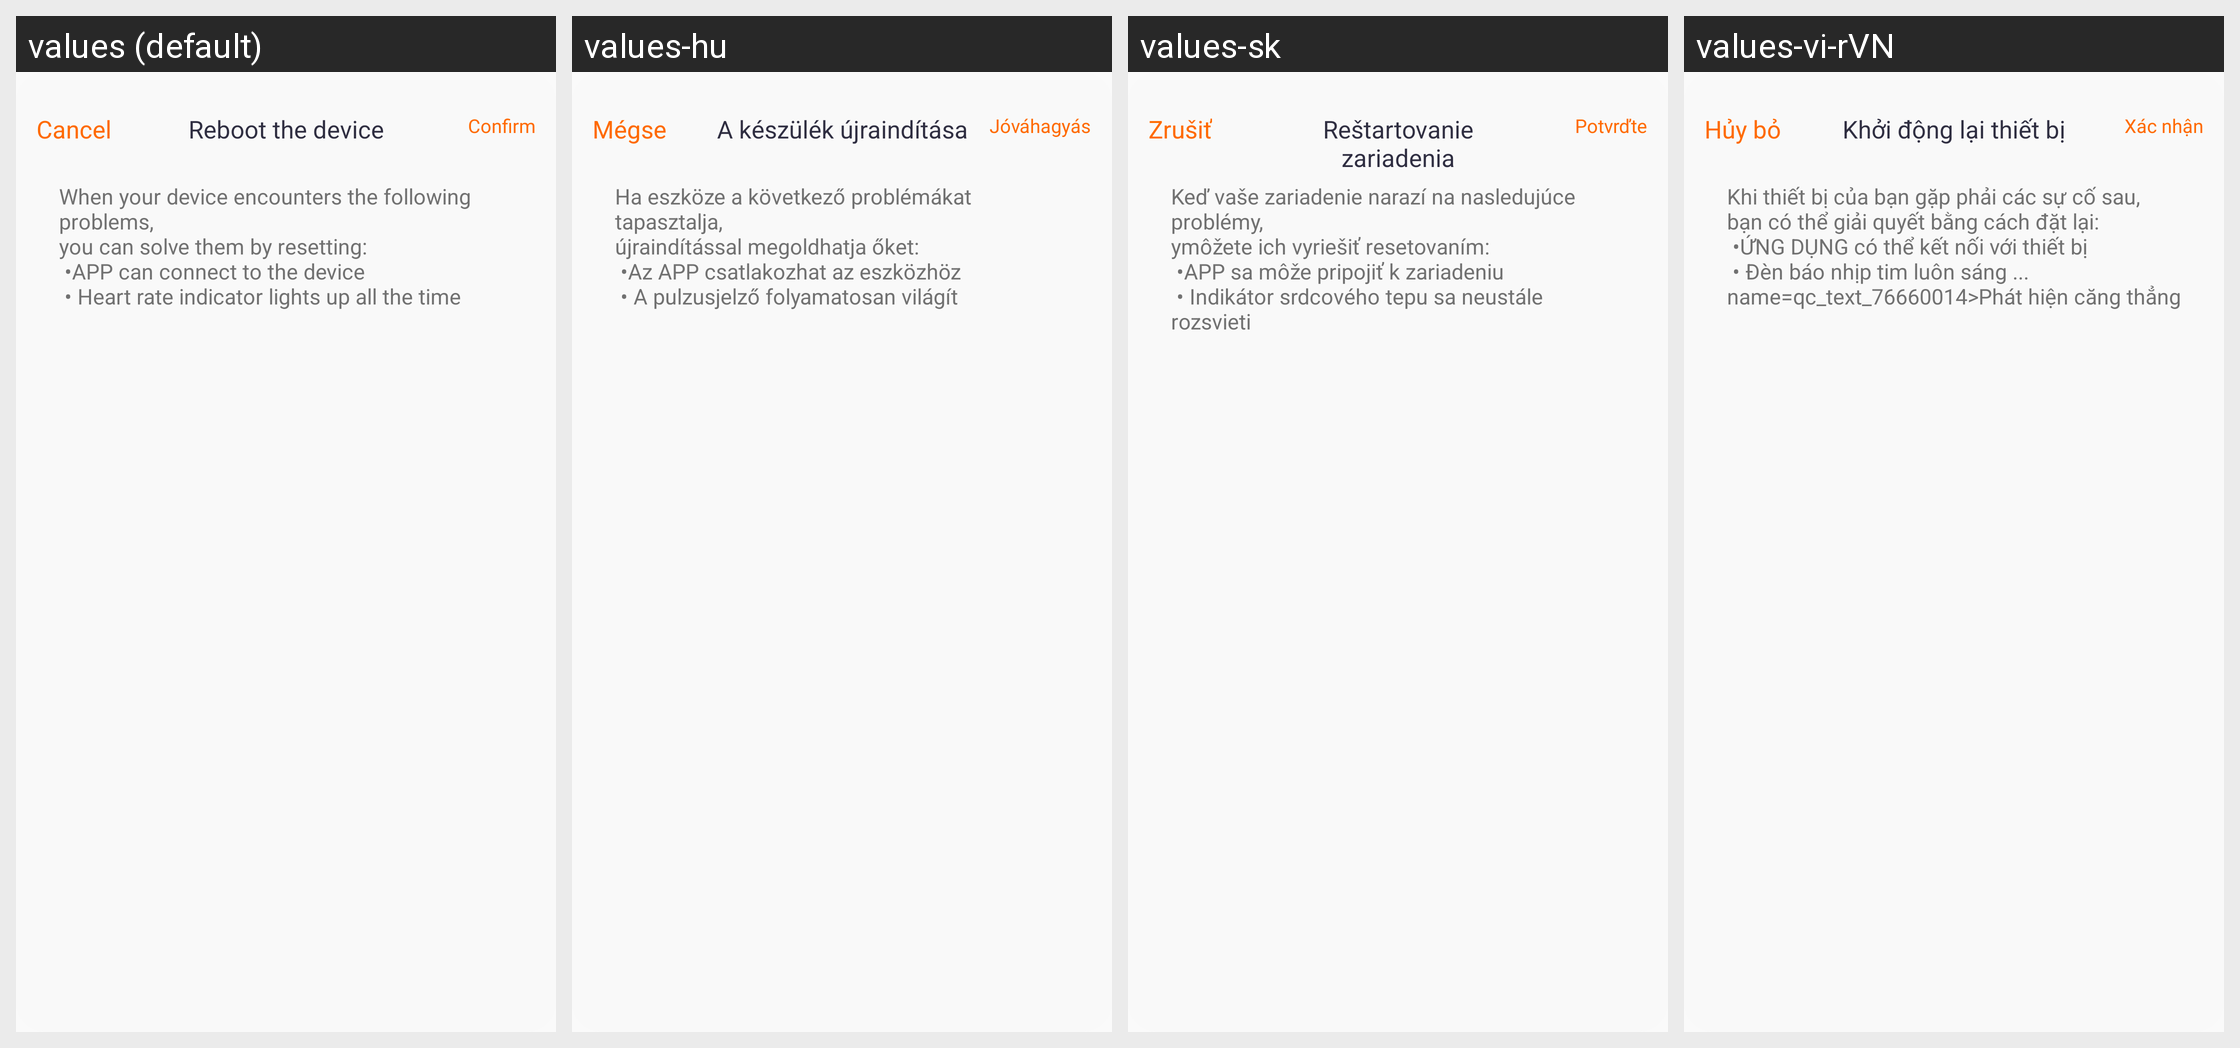

This grid shows one Android layout under several languages. Give, for every string resource on the screen, its name, the default text and each shown locale's text.
Android screen res/layout/layout_dialog_restart_1.xml rendered under 4 locales, left to right: values (default), values-hu, values-sk, values-vi-rVN. Device: Nexus 5 (rendered at 1080×1920; each locale shown at half size, 540×960, under a caption strip naming it); theme Theme.QCWatch.
Other locales in the repository, not shown: values-ar, values-ar-rAE, values-as, values-cs, values-de, values-de-rDE, values-el-rGR, values-en-rUS, values-es, values-es-rES, values-fa, values-fr, values-fr-rFR, values-hi-rIN, values-in-rID, values-it-rIT, values-ja, values-ja-rJP, values-kk-rKZ, values-ko-rKR, values-ne, values-nl, values-or, values-pl-rPL, values-pt, values-pt-rPT, values-ro-rRO, values-ru-rRU, values-te, values-th-rTH, values-tr-rTR, values-uk, values-ur, values-zh, values-zh-rCN, values-zh-rHK, values-zh-rTW.
Strings drawn on this screen, with the default value and each locale's value (text and hints the layout hard-codes, and strings that could not be matched under every locale, appear in the picture but are not listed):

qc_text_47
  values: Cancel
  values-hu: Mégse
  values-sk: Zrušiť
  values-vi-rVN: Hủy bỏ

qc_text_42
  values: Reboot the device
  values-hu: A készülék újraindítása
  values-sk: Reštartovanie zariadenia
  values-vi-rVN: Khởi động lại thiết bị

qc_text_46
  values: Confirm
  values-hu: Jóváhagyás
  values-sk: Potvrďte
  values-vi-rVN: Xác nhận

qc_text_72_1
  values: When your device encounters the following problems,
      you can solve them by resetting:
       •APP can connect to the device 
       • Heart rate indicator lights up all the time
  values-hu: Ha eszköze a következő problémákat tapasztalja,
      újraindítással megoldhatja őket:
       •Az APP csatlakozhat az eszközhöz 
       • A pulzusjelző folyamatosan világít
  values-sk: Keď vaše zariadenie narazí na nasledujúce problémy,
      ymôžete ich vyriešiť resetovaním:
       •APP sa môže pripojiť k zariadeniu 
       • Indikátor srdcového tepu sa neustále rozsvieti
  values-vi-rVN: Khi thiết bị của bạn gặp phải các sự cố sau,
      bạn có thể giải quyết bằng cách đặt lại:
       •ỨNG DỤNG có thể kết nối với thiết bị 
       • Đèn báo nhịp tim luôn sáng ... name=qc_text_76660014>Phát hiện căng thẳng
